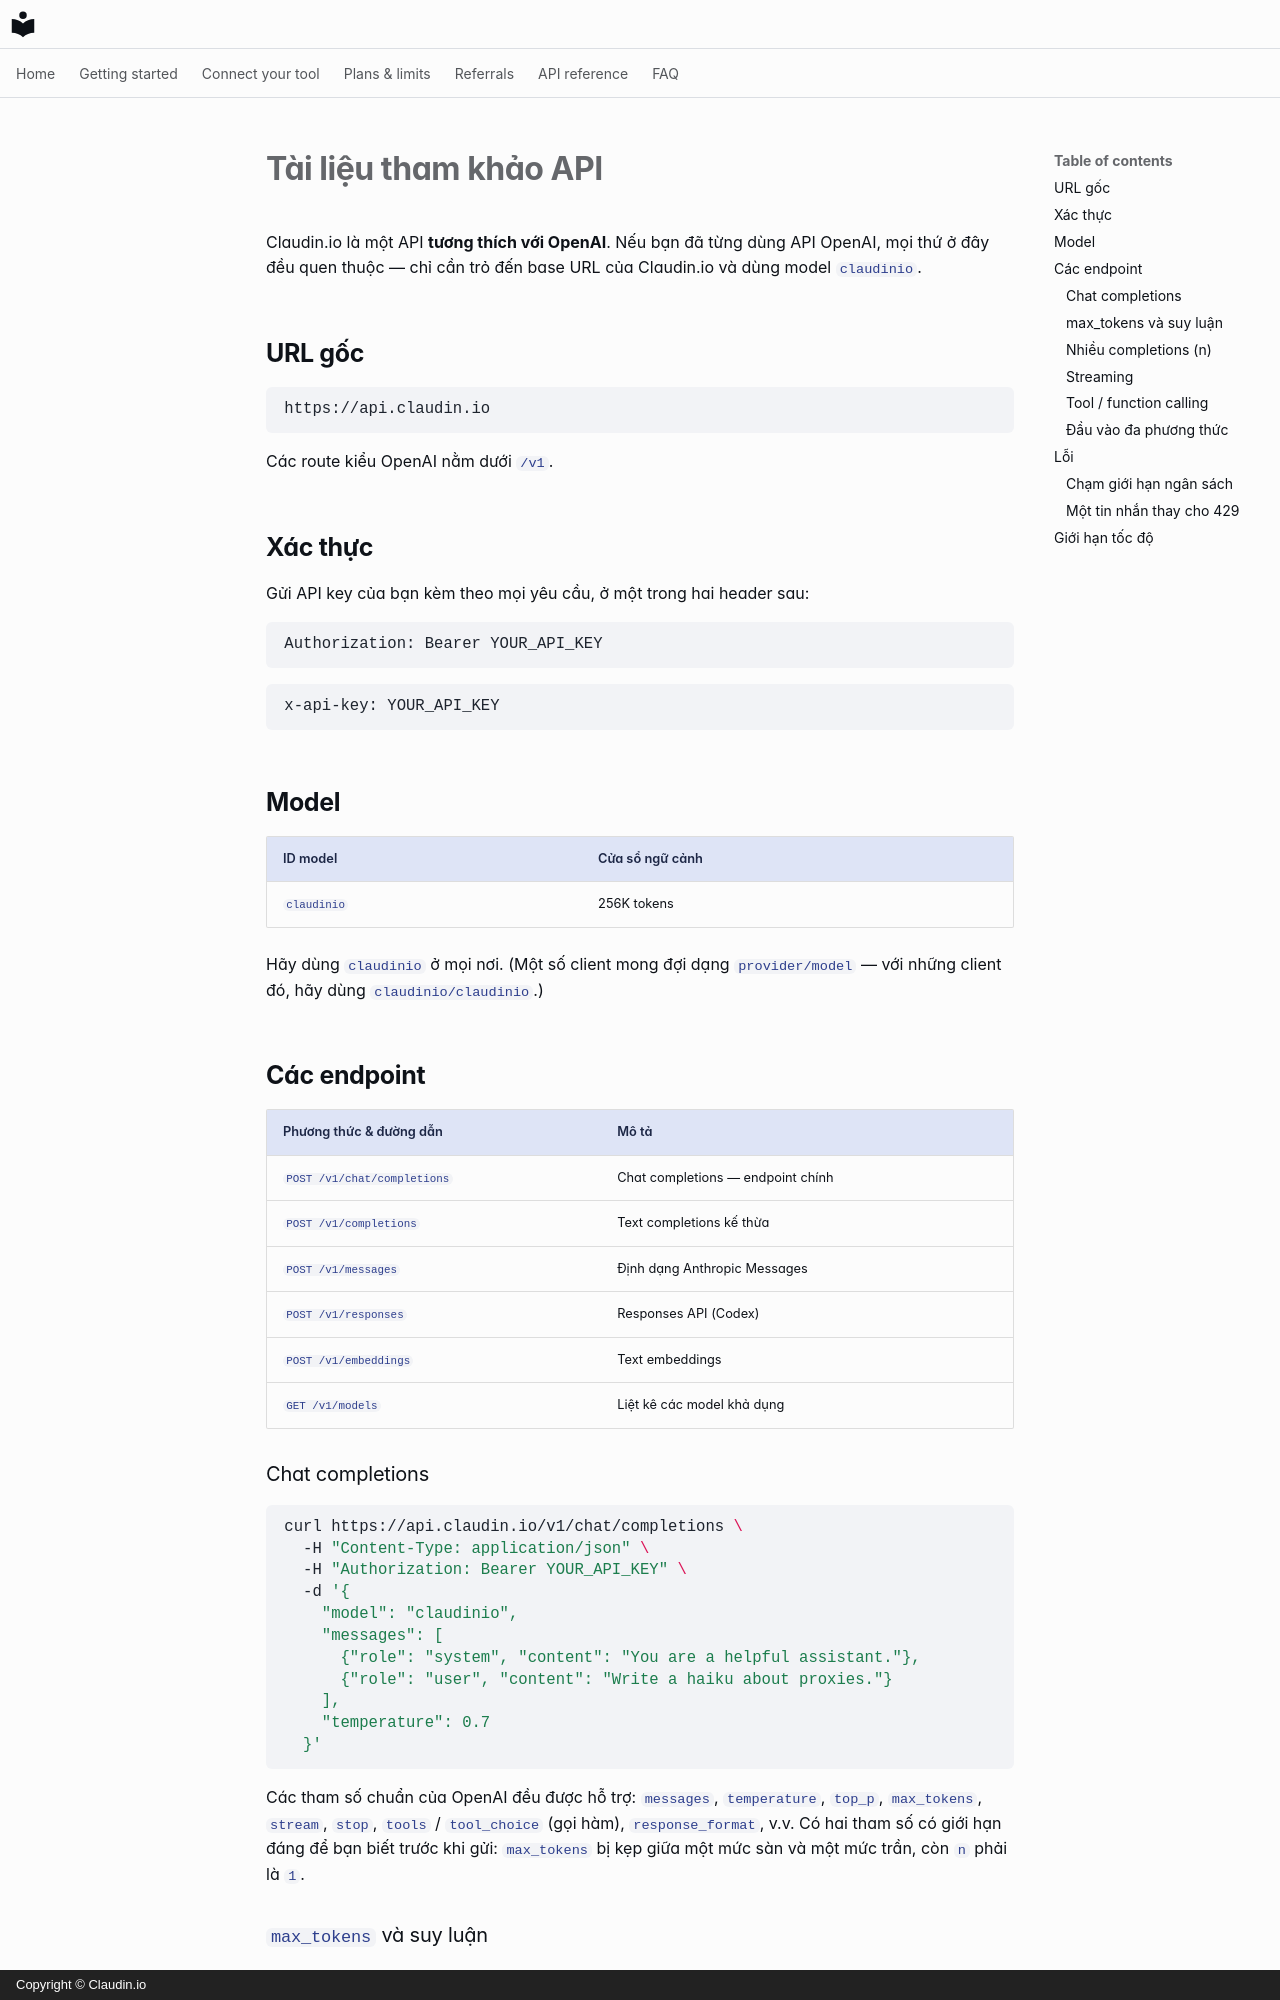

repository: claudin-io/docs · page: api-reference.vi/index.html · generator: mkdocs · copyright: Copyright © Claudin.io

# Tài liệu tham khảo API

Claudin.io là một API **tương thích với OpenAI**. Nếu bạn đã từng dùng API OpenAI,
mọi thứ ở đây đều quen thuộc — chỉ cần trỏ đến base URL của Claudin.io và dùng
model `claudinio`.

## URL gốc

```
https://api.claudin.io
```

Các route kiểu OpenAI nằm dưới `/v1`.

## Xác thực

Gửi API key của bạn kèm theo mọi yêu cầu, ở một trong hai header sau:

```http
Authorization: Bearer YOUR_API_KEY
```

```http
x-api-key: YOUR_API_KEY
```

## Model

| ID model | Cửa sổ ngữ cảnh |
| --- | --- |
| `claudinio` | 256K tokens |

Hãy dùng `claudinio` ở mọi nơi. (Một số client mong đợi dạng `provider/model` — với
những client đó, hãy dùng `claudinio/claudinio`.)

## Các endpoint

| Phương thức & đường dẫn | Mô tả |
| --- | --- |
| `POST /v1/chat/completions` | Chat completions — endpoint chính |
| `POST /v1/completions` | Text completions kế thừa |
| `POST /v1/messages` | Định dạng Anthropic Messages |
| `POST /v1/responses` | Responses API (Codex) |
| `POST /v1/embeddings` | Text embeddings |
| `GET /v1/models` | Liệt kê các model khả dụng |

### Chat completions

```bash
curl https://api.claudin.io/v1/chat/completions \
  -H "Content-Type: application/json" \
  -H "Authorization: Bearer YOUR_API_KEY" \
  -d '{
    "model": "claudinio",
    "messages": [
      {"role": "system", "content": "You are a helpful assistant."},
      {"role": "user", "content": "Write a haiku about proxies."}
    ],
    "temperature": 0.7
  }'
```

Các tham số chuẩn của OpenAI đều được hỗ trợ: `messages`, `temperature`, `top_p`,
`max_tokens`, `stream`, `stop`, `tools` / `tool_choice` (gọi hàm),
`response_format`, v.v. Có hai tham số có giới hạn đáng để bạn biết trước khi gửi:
[`max_tokens`](#max_tokens-and-reasoning) bị kẹp giữa một mức sàn và một mức trần,
còn [`n`](#multiple-completions-n) phải là `1`.
